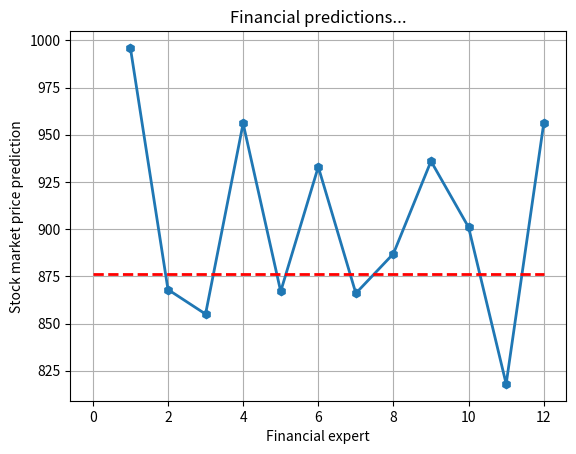

Generate this figure with matplotlib: (Note: this script raises an exception after producing the figure.)
# -*- coding: utf-8 -*-
import numpy as np
import matplotlib.pyplot as plt



# Definition of expertID and expertPrediction tables
expertID		= np.array([1, 2, 3, 4, 5, 6, 7, 8, 9, 10, 11, 12])
expertPrediction= np.array([996, 868, 855, 956, 867, 933, 866, 887, 936, 901, 818, 956])
trueValue		= 876

true_stock_line_axis = np.array([1, 12])
true_stock_line_ordinate = np.array([trueValue])

plt.figure()
line = plt.plot(expertID, expertPrediction, '-', marker='h', linewidth=2)
line = plt.plot(([0,12]), ([trueValue, trueValue]), '--', color='red', linewidth=2)

plt.grid()
plt.title('Financial predictions...')
plt.ylabel('Stock market price prediction')
plt.xlabel('Financial expert')
plt.show()

# Saving the signal
# Please refer to http://docs.scipy.org/doc/numpy/reference/generated/numpy.savetxt.html
np.savetxt('../output/experts.txt', (expertID, expertPrediction))
